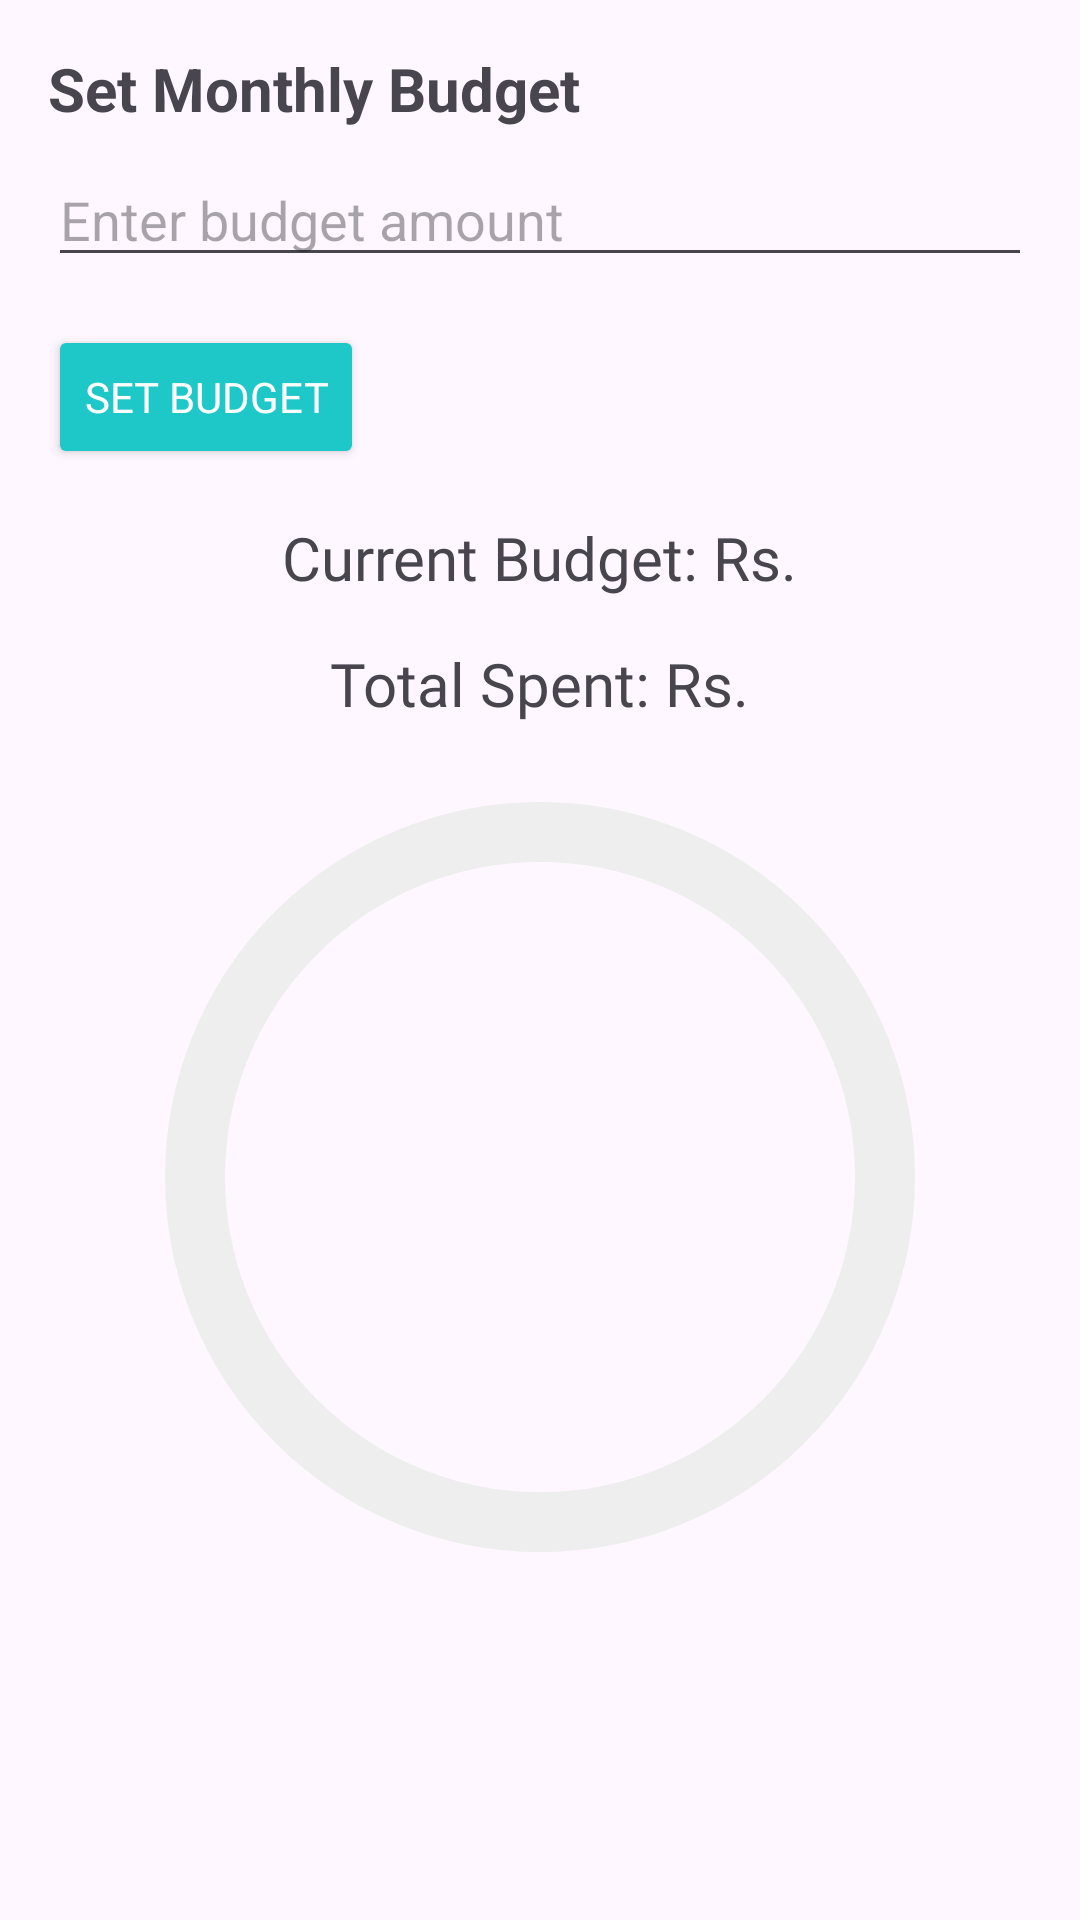

Android layout source for this screen:
<!-- AndroidManifest.xml: application theme Theme.MySpence -->
<!-- res/layout/fragment_budget.xml -->
<?xml version="1.0" encoding="utf-8"?>
<LinearLayout xmlns:android="http://schemas.android.com/apk/res/android"
    xmlns:app="http://schemas.android.com/apk/res-auto"
    android:orientation="vertical"
    android:padding="16dp"
    android:gravity="top"
    android:layout_width="match_parent"
    android:layout_height="match_parent">

    <TextView
        android:text="@string/monthly_budget"
        android:textSize="20sp"
        android:textStyle="bold"
        android:layout_width="wrap_content"
        android:layout_height="wrap_content"
        android:paddingBottom="8dp" />

    <EditText
        android:id="@+id/editTextBudget"
        android:hint="@string/enter_budget"
        android:inputType="numberDecimal"
        android:layout_width="match_parent"
        android:layout_height="wrap_content" />

    <Button
        android:id="@+id/btnSetBudget"
        android:text="@string/Set_Budget"
        android:fontFamily="@font/poppins_semibold"
        android:layout_width="wrap_content"
        android:layout_height="wrap_content"
        android:layout_marginTop="16dp"
        android:textColor="@color/white"
        android:backgroundTint="@color/teal_500"/>

    <TextView
        android:id="@+id/textCurrentBudget"
        android:text="@string/current_budget"
        android:textSize="20sp"
        android:fontFamily="@font/poppins_semibold"
        android:layout_marginTop="16dp"
        android:layout_gravity="center"
        android:layout_width="wrap_content"
        android:layout_height="wrap_content" />

    <TextView
        android:id="@+id/textTotalExpenses"
        android:text="@string/total_spent"
        android:textSize="20sp"
        android:fontFamily="@font/poppins_semibold"
        android:layout_marginTop="15dp"
        android:layout_gravity="center"
        android:layout_width="wrap_content"
        android:layout_height="wrap_content" />
    <com.google.android.material.progressindicator.CircularProgressIndicator
        android:id="@+id/progressBar"
        android:layout_width="300dp"
        android:layout_height="300dp"
        android:layout_gravity="center"
        android:layout_marginTop="16dp"
        android:indeterminate="false"
        android:progress="0"
        android:max="100"
        app:indicatorSize="250dp"
        app:trackThickness="20dp"
        app:indicatorInset="10dp"
        app:trackColor="#EEEEEE"
        app:indicatorColor="@android:color/holo_green_dark" />
    <TextView
        android:id="@+id/textBudgetWarning"
        android:layout_width="wrap_content"
        android:layout_height="wrap_content"
        android:text=""
        android:textSize="20sp"
        android:fontFamily="@font/poppins_semibold"
        android:textColor="@android:color/holo_red_dark"
        android:visibility="gone"
        android:layout_marginTop="10dp"
        android:layout_gravity="center"/>


</LinearLayout>
<!-- resources referenced by this layout -->
<resources>
  <color name="teal_500">#1ec8c8</color>
  <color name="white">#FFFFFFFF</color>
  <string name="Set_Budget">Set Budget</string>
  <string name="current_budget">Current Budget: Rs.</string>
  <string name="enter_budget">Enter budget amount</string>
  <string name="monthly_budget">Set Monthly Budget</string>
  <string name="total_spent">Total Spent: Rs.</string>
  <style name="Theme.MySpence" parent="Base.Theme.MySpence" />
  <style name="Base.Theme.MySpence" parent="Theme.Material3.DayNight.NoActionBar">
          
          
      </style>
</resources>
